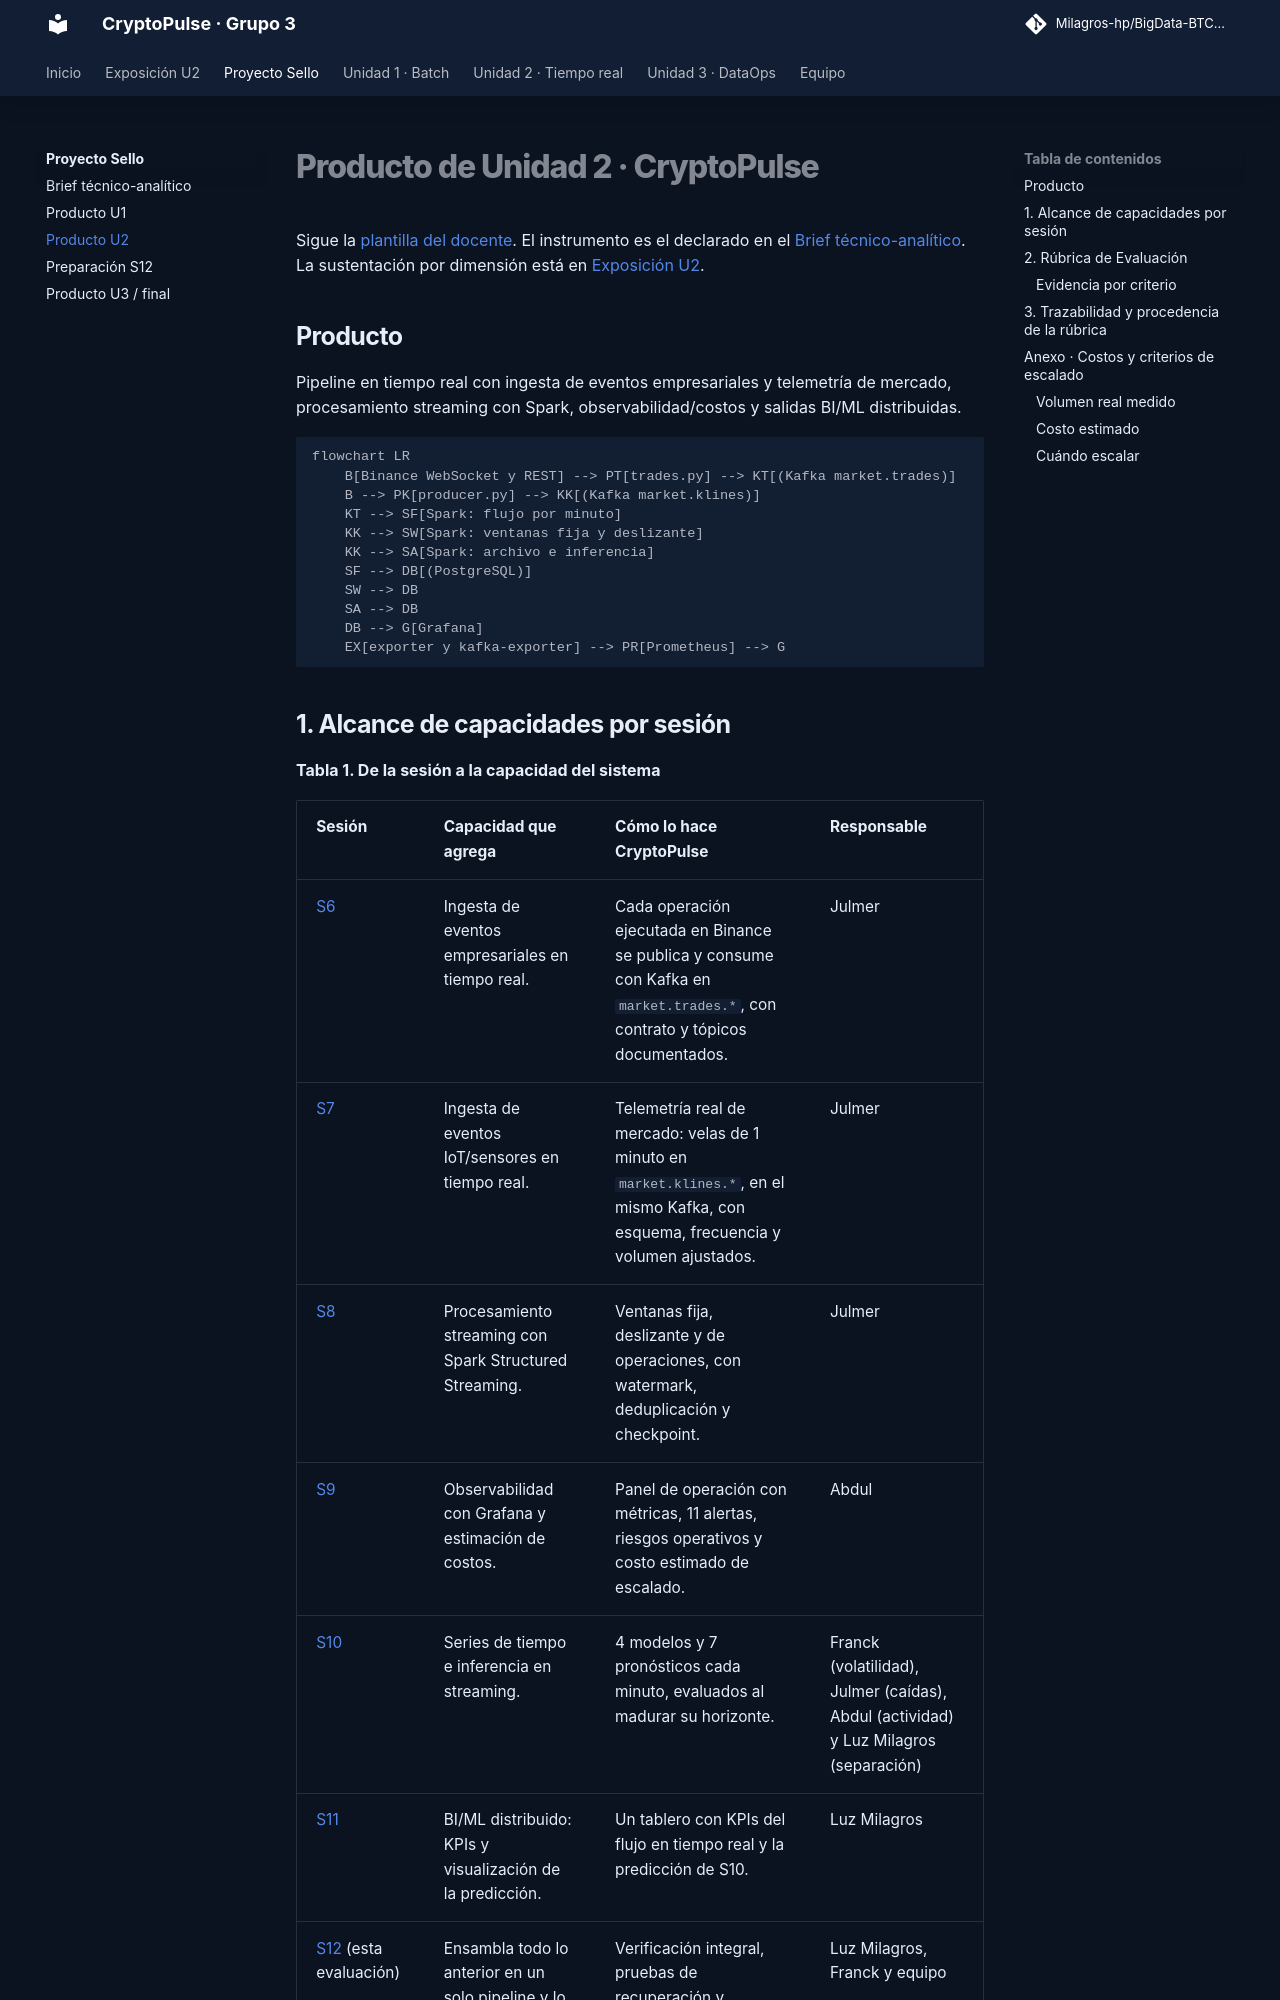

repository: Milagros-hp/BigData-BTC-SOL · page: proyecto-sello/u2-producto/index.html · generator: mkdocs

# Producto de Unidad 2 · CryptoPulse

Sigue la [plantilla del docente](https://262bigdata.github.io/lambda26/proyecto-sello/u2-producto/). El instrumento es el declarado en el [Brief técnico-analítico](brief.md). La sustentación por dimensión está en [Exposición U2](../u2/index.md).

## Producto

Pipeline en tiempo real con ingesta de eventos empresariales y telemetría de mercado, procesamiento streaming con Spark, observabilidad/costos y salidas BI/ML distribuidas.

```mermaid
flowchart LR
    B[Binance WebSocket y REST] --> PT[trades.py] --> KT[(Kafka market.trades)]
    B --> PK[producer.py] --> KK[(Kafka market.klines)]
    KT --> SF[Spark: flujo por minuto]
    KK --> SW[Spark: ventanas fija y deslizante]
    KK --> SA[Spark: archivo e inferencia]
    SF --> DB[(PostgreSQL)]
    SW --> DB
    SA --> DB
    DB --> G[Grafana]
    EX[exporter y kafka-exporter] --> PR[Prometheus] --> G
```

## 1. Alcance de capacidades por sesión

**Tabla 1. De la sesión a la capacidad del sistema**

| Sesión | Capacidad que agrega | Cómo lo hace CryptoPulse | Responsable |
|---|---|---|---|
| [S6](../u2/sesiones.md#s6) | Ingesta de eventos empresariales en tiempo real. | Cada operación ejecutada en Binance se publica y consume con Kafka en `market.trades.*`, con contrato y tópicos documentados. | Julmer |
| [S7](../u2/sesiones.md#s7) | Ingesta de eventos IoT/sensores en tiempo real. | Telemetría real de mercado: velas de 1 minuto en `market.klines.*`, en el mismo Kafka, con esquema, frecuencia y volumen ajustados. | Julmer |
| [S8](../u2/sesiones.md#s8) | Procesamiento streaming con Spark Structured Streaming. | Ventanas fija, deslizante y de operaciones, con watermark, deduplicación y checkpoint. | Julmer |
| [S9](../u2/sesiones.md#s9) | Observabilidad con Grafana y estimación de costos. | Panel de operación con métricas, 11 alertas, riesgos operativos y costo estimado de escalado. | Abdul |
| [S10](../u2/sesiones.md#s10) | Series de tiempo e inferencia en streaming. | 4 modelos y 7 pronósticos cada minuto, evaluados al madurar su horizonte. | Franck (volatilidad), Julmer (caídas), Abdul (actividad) y Luz Milagros (separación) |
| [S11](../u2/sesiones.md#s11) | BI/ML distribuido: KPIs y visualización de la predicción. | Un tablero con KPIs del flujo en tiempo real y la predicción de S10. | Luz Milagros |
| [S12](../u2/sesiones.md#s12) (esta evaluación) | Ensambla todo lo anterior en un solo pipeline y lo sustenta. | Verificación integral, pruebas de recuperación y sustentación por dimensión. | Luz Milagros, Franck y equipo |
